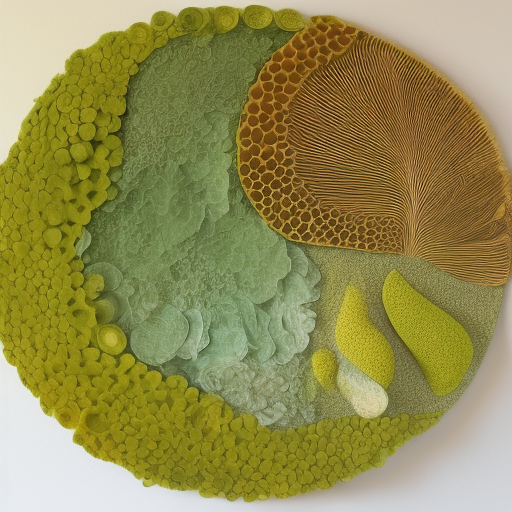
Generation parameters embedded in this image by AUTOMATIC1111 Stable Diffusion web UI or a fork of it (Forge, ...) (PNG 'parameters' text chunk):
Produce an artwork inspired by nature that incorporates organic forms and unconventional textures
Negative prompt: nsfw
Steps: 20, Sampler: Euler a, CFG scale: 7, Seed: 2268250966, Size: 512x512, Model hash: 88ecb78256, Model: v2-1_512-ema-pruned, Version: v1.3.2